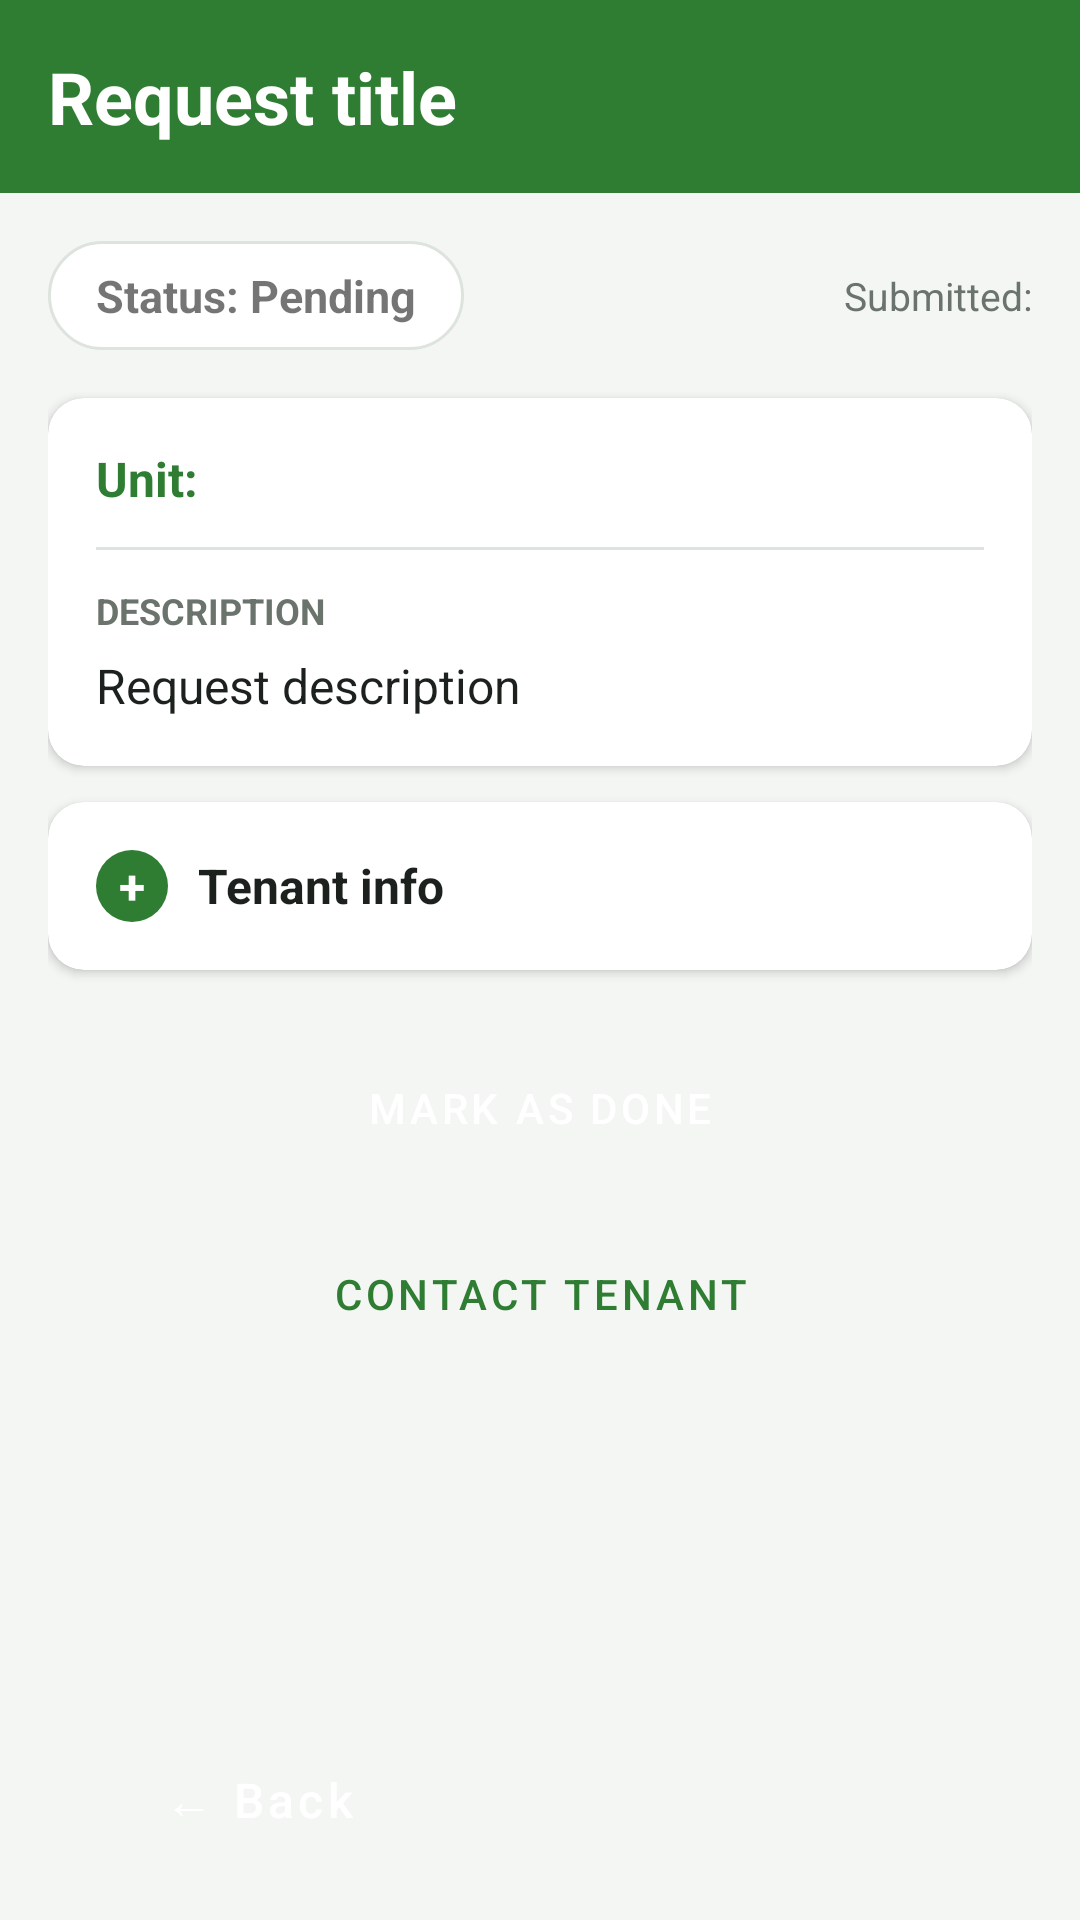

This screen was rendered from an Android layout file. Write that file and the resources it references.
<!-- AndroidManifest.xml: application theme Theme.FixIt -->
<!-- res/layout/activity_request_detail.xml -->
<?xml version="1.0" encoding="utf-8"?>
<LinearLayout xmlns:android="http://schemas.android.com/apk/res/android"
    xmlns:app="http://schemas.android.com/apk/res-auto"
    android:layout_width="match_parent"
    android:layout_height="match_parent"
    android:background="@color/fixit_background"
    android:orientation="vertical">

    <TextView
        android:id="@+id/tvDetailTitle"
        style="@style/Widget.FixIt.TitleBar"
        android:layout_width="match_parent"
        android:layout_height="wrap_content"
        android:text="Request title" />

    <ScrollView
        android:layout_width="match_parent"
        android:layout_height="0dp"
        android:layout_weight="1"
        android:fillViewport="true">

        <LinearLayout
            android:layout_width="match_parent"
            android:layout_height="wrap_content"
            android:orientation="vertical"
            android:padding="16dp">

            
            <LinearLayout
                android:layout_width="match_parent"
                android:layout_height="wrap_content"
                android:layout_marginBottom="16dp"
                android:gravity="center_vertical"
                android:orientation="horizontal">

                <TextView
                    android:id="@+id/tvDetailStatus"
                    android:layout_width="wrap_content"
                    android:layout_height="wrap_content"
                    android:background="@drawable/bg_status_pill"
                    android:paddingStart="16dp"
                    android:paddingTop="8dp"
                    android:paddingEnd="16dp"
                    android:paddingBottom="8dp"
                    android:text="Status: Pending"
                    android:textSize="15sp"
                    android:textStyle="bold" />

                <TextView
                    android:id="@+id/tvDetailDate"
                    android:layout_width="0dp"
                    android:layout_height="wrap_content"
                    android:layout_marginStart="12dp"
                    android:layout_weight="1"
                    android:gravity="end"
                    android:text="Submitted:"
                    android:textColor="@color/fixit_text_secondary"
                    android:textSize="13sp" />
            </LinearLayout>

            
            <androidx.cardview.widget.CardView
                style="@style/Widget.FixIt.Card"
                android:layout_width="match_parent"
                android:layout_height="wrap_content"
                android:layout_marginBottom="12dp">

                <LinearLayout
                    android:layout_width="match_parent"
                    android:layout_height="wrap_content"
                    android:orientation="vertical"
                    android:padding="16dp">

                    <TextView
                        android:id="@+id/tvDetailUnit"
                        android:layout_width="match_parent"
                        android:layout_height="wrap_content"
                        android:text="Unit:"
                        android:textColor="@color/fixit_primary"
                        android:textSize="16sp"
                        android:textStyle="bold" />

                    <View
                        android:layout_width="match_parent"
                        android:layout_height="1dp"
                        android:layout_marginTop="12dp"
                        android:layout_marginBottom="12dp"
                        android:background="@color/fixit_stroke" />

                    <TextView
                        android:layout_width="match_parent"
                        android:layout_height="wrap_content"
                        android:text="DESCRIPTION"
                        android:textColor="@color/fixit_text_secondary"
                        android:textSize="12sp"
                        android:textStyle="bold" />

                    <TextView
                        android:id="@+id/tvDetailDesc"
                        android:layout_width="match_parent"
                        android:layout_height="wrap_content"
                        android:layout_marginTop="6dp"
                        android:lineSpacingExtra="4dp"
                        android:text="Request description"
                        android:textColor="@color/fixit_text"
                        android:textSize="16sp" />
                </LinearLayout>
            </androidx.cardview.widget.CardView>

            
            <androidx.cardview.widget.CardView
                android:id="@+id/rejectReasonCard"
                style="@style/Widget.FixIt.Card"
                android:layout_width="match_parent"
                android:layout_height="wrap_content"
                android:layout_marginBottom="12dp"
                android:visibility="gone">

                <LinearLayout
                    android:layout_width="match_parent"
                    android:layout_height="wrap_content"
                    android:orientation="vertical"
                    android:padding="16dp">

                    <TextView
                        android:layout_width="match_parent"
                        android:layout_height="wrap_content"
                        android:text="REASON FOR REJECTION"
                        android:textColor="@color/fixit_danger"
                        android:textSize="12sp"
                        android:textStyle="bold" />

                    <TextView
                        android:id="@+id/tvRejectReasons"
                        android:layout_width="match_parent"
                        android:layout_height="wrap_content"
                        android:layout_marginTop="6dp"
                        android:lineSpacingExtra="4dp"
                        android:textColor="@color/fixit_text"
                        android:textSize="16sp" />
                </LinearLayout>
            </androidx.cardview.widget.CardView>

            
            <androidx.cardview.widget.CardView
                style="@style/Widget.FixIt.Card"
                android:layout_width="match_parent"
                android:layout_height="wrap_content"
                android:layout_marginBottom="20dp">

                <LinearLayout
                    android:layout_width="match_parent"
                    android:layout_height="wrap_content"
                    android:orientation="vertical"
                    android:padding="16dp">

                    <LinearLayout
                        android:layout_width="match_parent"
                        android:layout_height="wrap_content"
                        android:gravity="center_vertical"
                        android:orientation="horizontal">

                        <TextView
                            android:id="@+id/btnTenantInfo"
                            android:layout_width="24dp"
                            android:layout_height="24dp"
                            android:layout_marginEnd="10dp"
                            android:background="@drawable/bg_circle_green"
                            android:clickable="true"
                            android:contentDescription="Show tenant info"
                            android:focusable="true"
                            android:gravity="center"
                            android:text="+"
                            android:textColor="@color/white"
                            android:textSize="16sp"
                            android:textStyle="bold" />

                        <TextView
                            android:layout_width="wrap_content"
                            android:layout_height="wrap_content"
                            android:text="Tenant info"
                            android:textColor="@color/fixit_text"
                            android:textSize="16sp"
                            android:textStyle="bold" />
                    </LinearLayout>

                    <LinearLayout
                        android:id="@+id/tenantInfoPanel"
                        android:layout_width="match_parent"
                        android:layout_height="wrap_content"
                        android:layout_marginTop="12dp"
                        android:orientation="vertical"
                        android:visibility="gone">

                        <TextView
                            android:id="@+id/tvTenantName"
                            android:layout_width="match_parent"
                            android:layout_height="wrap_content"
                            android:textColor="@color/fixit_text"
                            android:textSize="15sp" />

                        <TextView
                            android:id="@+id/tvTenantUnit"
                            android:layout_width="match_parent"
                            android:layout_height="wrap_content"
                            android:layout_marginTop="6dp"
                            android:textColor="@color/fixit_text"
                            android:textSize="15sp" />

                        <TextView
                            android:id="@+id/tvTenantEmail"
                            android:layout_width="match_parent"
                            android:layout_height="wrap_content"
                            android:layout_marginTop="6dp"
                            android:textColor="@color/fixit_text"
                            android:textSize="15sp" />
                    </LinearLayout>
                </LinearLayout>
            </androidx.cardview.widget.CardView>

            <Button
                android:id="@+id/btnToggleStatus"
                style="@style/Widget.FixIt.Button.Primary"
                android:layout_width="match_parent"
                android:layout_height="wrap_content"
                android:enabled="false"
                android:text="Mark as Done" />

            <Button
                android:id="@+id/btnReject"
                style="@style/Widget.FixIt.Button.Secondary"
                android:layout_width="match_parent"
                android:layout_height="wrap_content"
                android:layout_marginTop="10dp"
                android:text="Reject Request"
                android:textColor="@color/fixit_danger"
                android:visibility="gone"
                app:strokeColor="@color/fixit_danger" />

            <Button
                android:id="@+id/btnContact"
                style="@style/Widget.FixIt.Button.Secondary"
                android:layout_width="match_parent"
                android:layout_height="wrap_content"
                android:layout_marginTop="10dp"
                android:enabled="false"
                android:text="Contact Tenant" />

        </LinearLayout>
    </ScrollView>

    <Button
        android:id="@+id/btnBack"
        style="@style/Widget.FixIt.Button.Back"
        android:layout_width="wrap_content"
        android:layout_height="wrap_content"
        android:layout_gravity="start"
        android:layout_marginStart="16dp"
        android:layout_marginTop="8dp"
        android:layout_marginBottom="16dp"
        android:text="&#8592; Back" />
</LinearLayout>
<!-- resources referenced by this layout -->
<resources>
  <color name="fixit_background">#F4F6F4</color>
  <color name="fixit_danger">#C62828</color>
  <color name="fixit_primary">#2E7D32</color>
  <color name="fixit_stroke">#DDE3DD</color>
  <color name="fixit_text">#1C211D</color>
  <color name="fixit_text_secondary">#6B746C</color>
  <color name="white">#FFFFFFFF</color>
  <!-- drawable bg_circle_green (drawable) -->
  <?xml version="1.0" encoding="utf-8"?>
  <shape xmlns:android="http://schemas.android.com/apk/res/android"
      android:shape="oval">
      <solid android:color="@color/fixit_primary" />
  </shape>
  <!-- drawable bg_status_pill (drawable) -->
  <?xml version="1.0" encoding="utf-8"?>
  <shape xmlns:android="http://schemas.android.com/apk/res/android"
      android:shape="rectangle">
      <solid android:color="#FFFFFF" />
      <stroke
          android:width="1dp"
          android:color="@color/fixit_stroke" />
      <corners android:radius="20dp" />
  </shape>
  <style name="Widget.FixIt.Button.Back" parent="Widget.MaterialComponents.Button">
          <item name="backgroundTint">@color/fixit_primary</item>
          <item name="android:textColor">@color/white</item>
          <item name="android:textAllCaps">false</item>
          <item name="android:textSize">16sp</item>
          <item name="android:minWidth">140dp</item>
          <item name="cornerRadius">50dp</item>
      </style>
  <style name="Widget.FixIt.Button.Primary" parent="Widget.MaterialComponents.Button">
          <item name="backgroundTint">@color/fixit_primary</item>
          <item name="android:textColor">@color/white</item>
          <item name="android:minHeight">52dp</item>
          <item name="cornerRadius">12dp</item>
      </style>
  <style name="Widget.FixIt.Button.Secondary" parent="Widget.MaterialComponents.Button.OutlinedButton">
          <item name="strokeColor">@color/fixit_primary</item>
          <item name="android:textColor">@color/fixit_primary</item>
          <item name="android:minHeight">52dp</item>
          <item name="cornerRadius">12dp</item>
      </style>
  <style name="Widget.FixIt.Card" parent="">
          <item name="cardBackgroundColor">@color/white</item>
          <item name="cardCornerRadius">12dp</item>
          <item name="cardElevation">2dp</item>
      </style>
  <style name="Widget.FixIt.TitleBar" parent="">
          <item name="android:background">@color/fixit_primary</item>
          <item name="android:padding">16dp</item>
          <item name="android:textColor">@color/white</item>
          <item name="android:textSize">24sp</item>
          <item name="android:textStyle">bold</item>
      </style>
  <style name="Theme.FixIt" parent="Theme.MaterialComponents.DayNight.NoActionBar">
          <item name="colorPrimary">@color/fixit_primary</item>
          <item name="colorPrimaryDark">@color/fixit_primary_dark</item>
          <item name="colorAccent">@color/fixit_accent</item>
      </style>
  <color name="fixit_primary_dark">#1B5E20</color>
  <color name="fixit_accent">#FFA000</color>
</resources>
